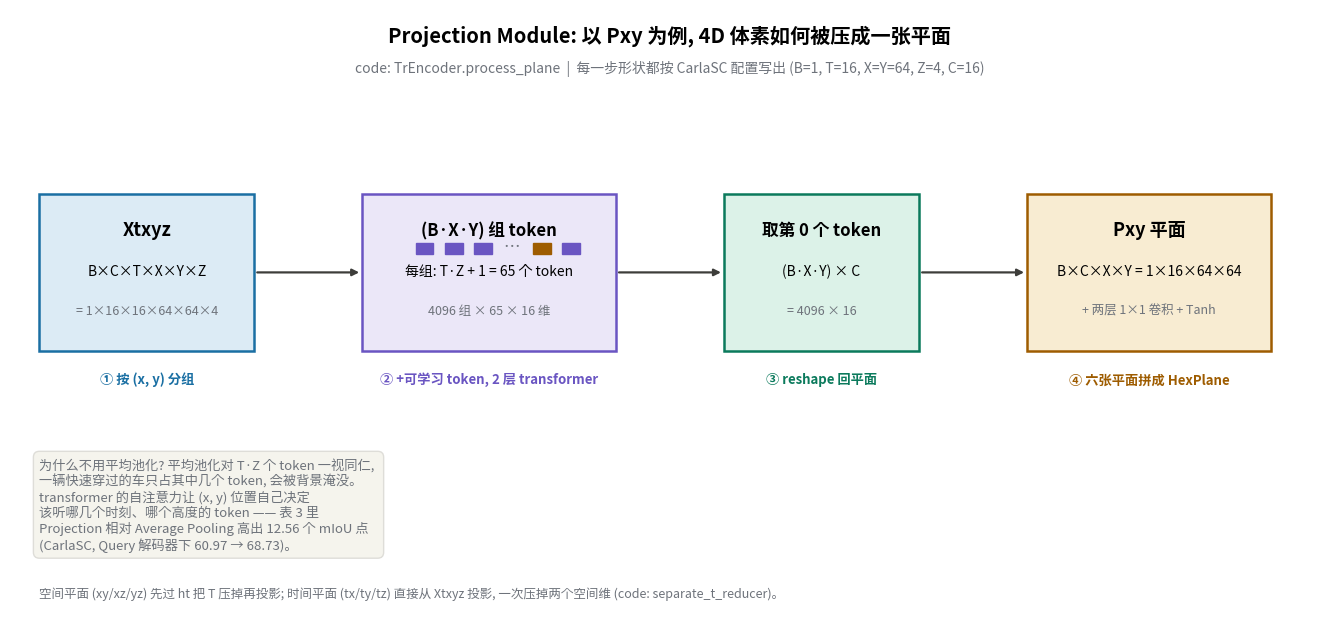

Python code for this plot: (Note: this script raises an exception after producing the figure.)
# -*- coding: utf-8 -*-
"""Self-drawn figure: the Projection Module (one plane, Pxy) with concrete shapes.

Follows code: dynamic_city/vae/encoder.py TrEncoder.process_plane.
Concrete numbers: CarlaSC, sequence T=16; after 3D conv encoder (2x spatial down):
B x C x T x X x Y x Z with T=16, X=64, Y=64, Z=4, C=16.
For Pxy: keep (x, y) -> (B*X*Y) groups, each with T*Z tokens + 1 learnable token.
"""
import matplotlib
matplotlib.use("Agg")
import matplotlib.pyplot as plt
from matplotlib.patches import Rectangle, FancyArrowPatch

plt.rcParams["font.family"] = "Noto Sans CJK JP"
plt.rcParams["axes.unicode_minus"] = False

fig, ax = plt.subplots(figsize=(13.5, 6.4))
ax.set_xlim(0, 13.5)
ax.set_ylim(0, 6.6)
ax.axis("off")

ANN = "#6e737b"
BLUE, BLUE_E = "#dcebf5", "#1a6fa3"
GREEN, GREEN_E = "#dcf2e8", "#0b7a5c"
PURP, PURP_E = "#ebe7f8", "#6a55c2"
ORNG, ORNG_E = "#f8ecd2", "#9e5c00"

ax.text(6.75, 6.25, "Projection Module: 以 Pxy 为例, 4D 体素如何被压成一张平面",
        ha="center", fontsize=14.5, weight="bold")
ax.text(6.75, 5.92, "code: TrEncoder.process_plane  |  每一步形状都按 CarlaSC 配置写出 (B=1, T=16, X=Y=64, Z=4, C=16)",
        ha="center", fontsize=10, color=ANN)

# step 1: volume
r1 = Rectangle((0.3, 2.9), 2.2, 1.7, facecolor=BLUE, edgecolor=BLUE_E, lw=1.8)
ax.add_patch(r1)
ax.text(1.4, 4.15, "Xtxyz", ha="center", fontsize=13, weight="bold")
ax.text(1.4, 3.72, "B×C×T×X×Y×Z", ha="center", fontsize=10)
ax.text(1.4, 3.30, "= 1×16×16×64×64×4", ha="center", fontsize=9, color=ANN)
ax.text(1.4, 2.55, "① 按 (x, y) 分组", ha="center", fontsize=9.5, color=BLUE_E, weight="bold")

# step 2: tokens
r2 = Rectangle((3.6, 2.9), 2.6, 1.7, facecolor=PURP, edgecolor=PURP_E, lw=1.8)
ax.add_patch(r2)
ax.text(4.9, 4.15, "(B·X·Y) 组 token", ha="center", fontsize=12, weight="bold")
ax.text(4.9, 3.72, "每组: T·Z + 1 = 65 个 token", ha="center", fontsize=10)
ax.text(4.9, 3.30, "4096 组 × 65 × 16 维", ha="center", fontsize=9, color=ANN)
ax.text(4.9, 2.55, "② +可学习 token, 2 层 transformer", ha="center", fontsize=9.5,
        color=PURP_E, weight="bold")
# token dots
for i, xx in enumerate([4.15, 4.45, 4.75, 5.35, 5.65]):
    c = ORNG_E if i == 3 else PURP_E
    ax.add_patch(Rectangle((xx, 3.95), 0.18, 0.12, facecolor=c, edgecolor=c))
ax.text(5.05, 3.98, "…", fontsize=12, color=ANN)

# step 3: take token 0
r3 = Rectangle((7.3, 2.9), 2.0, 1.7, facecolor=GREEN, edgecolor=GREEN_E, lw=1.8)
ax.add_patch(r3)
ax.text(8.3, 4.15, "取第 0 个 token", ha="center", fontsize=12, weight="bold")
ax.text(8.3, 3.72, "(B·X·Y) × C", ha="center", fontsize=10)
ax.text(8.3, 3.30, "= 4096 × 16", ha="center", fontsize=9, color=ANN)
ax.text(8.3, 2.55, "③ reshape 回平面", ha="center", fontsize=9.5, color=GREEN_E, weight="bold")

# step 4: plane + conv
r4 = Rectangle((10.4, 2.9), 2.5, 1.7, facecolor=ORNG, edgecolor=ORNG_E, lw=1.8)
ax.add_patch(r4)
ax.text(11.65, 4.15, "Pxy 平面", ha="center", fontsize=13, weight="bold")
ax.text(11.65, 3.72, "B×C×X×Y = 1×16×64×64", ha="center", fontsize=10)
ax.text(11.65, 3.30, "+ 两层 1×1 卷积 + Tanh", ha="center", fontsize=9, color=ANN)
ax.text(11.65, 2.55, "④ 六张平面拼成 HexPlane", ha="center", fontsize=9.5,
        color=ORNG_E, weight="bold")

for x0, x1 in [(2.5, 3.6), (6.2, 7.3), (9.3, 10.4)]:
    ax.annotate("", xy=(x1, 3.75), xytext=(x0, 3.75),
                arrowprops=dict(arrowstyle="-|>", color="#3d3d3a", lw=1.6))

ax.text(0.3, 1.75,
        "为什么不用平均池化? 平均池化对 T·Z 个 token 一视同仁, \n"
        "一辆快速穿过的车只占其中几个 token, 会被背景淹没。\n"
        "transformer 的自注意力让 (x, y) 位置自己决定\n"
        "该听哪几个时刻、哪个高度的 token —— 表 3 里\n"
        "Projection 相对 Average Pooling 高出 12.56 个 mIoU 点\n"
        "(CarlaSC, Query 解码器下 60.97 → 68.73)。",
        fontsize=9.5, color=ANN, va="top",
        bbox=dict(boxstyle="round,pad=0.45", fc="#f5f4ed", ec="#deddd8"))
ax.text(0.3, 0.35,
        "空间平面 (xy/xz/yz) 先过 ht 把 T 压掉再投影; 时间平面 (tx/ty/tz) 直接从 Xtxyz 投影, 一次压掉两个空间维 (code: separate_t_reducer)。",
        fontsize=9, color=ANN, va="top")

plt.tight_layout()
out = "/home/hatch/workspace/your_files/paper-xray-100/papers/059-WM-dynamiccity/fig-projection.png"
plt.savefig(out, dpi=150)
print("saved", out)
